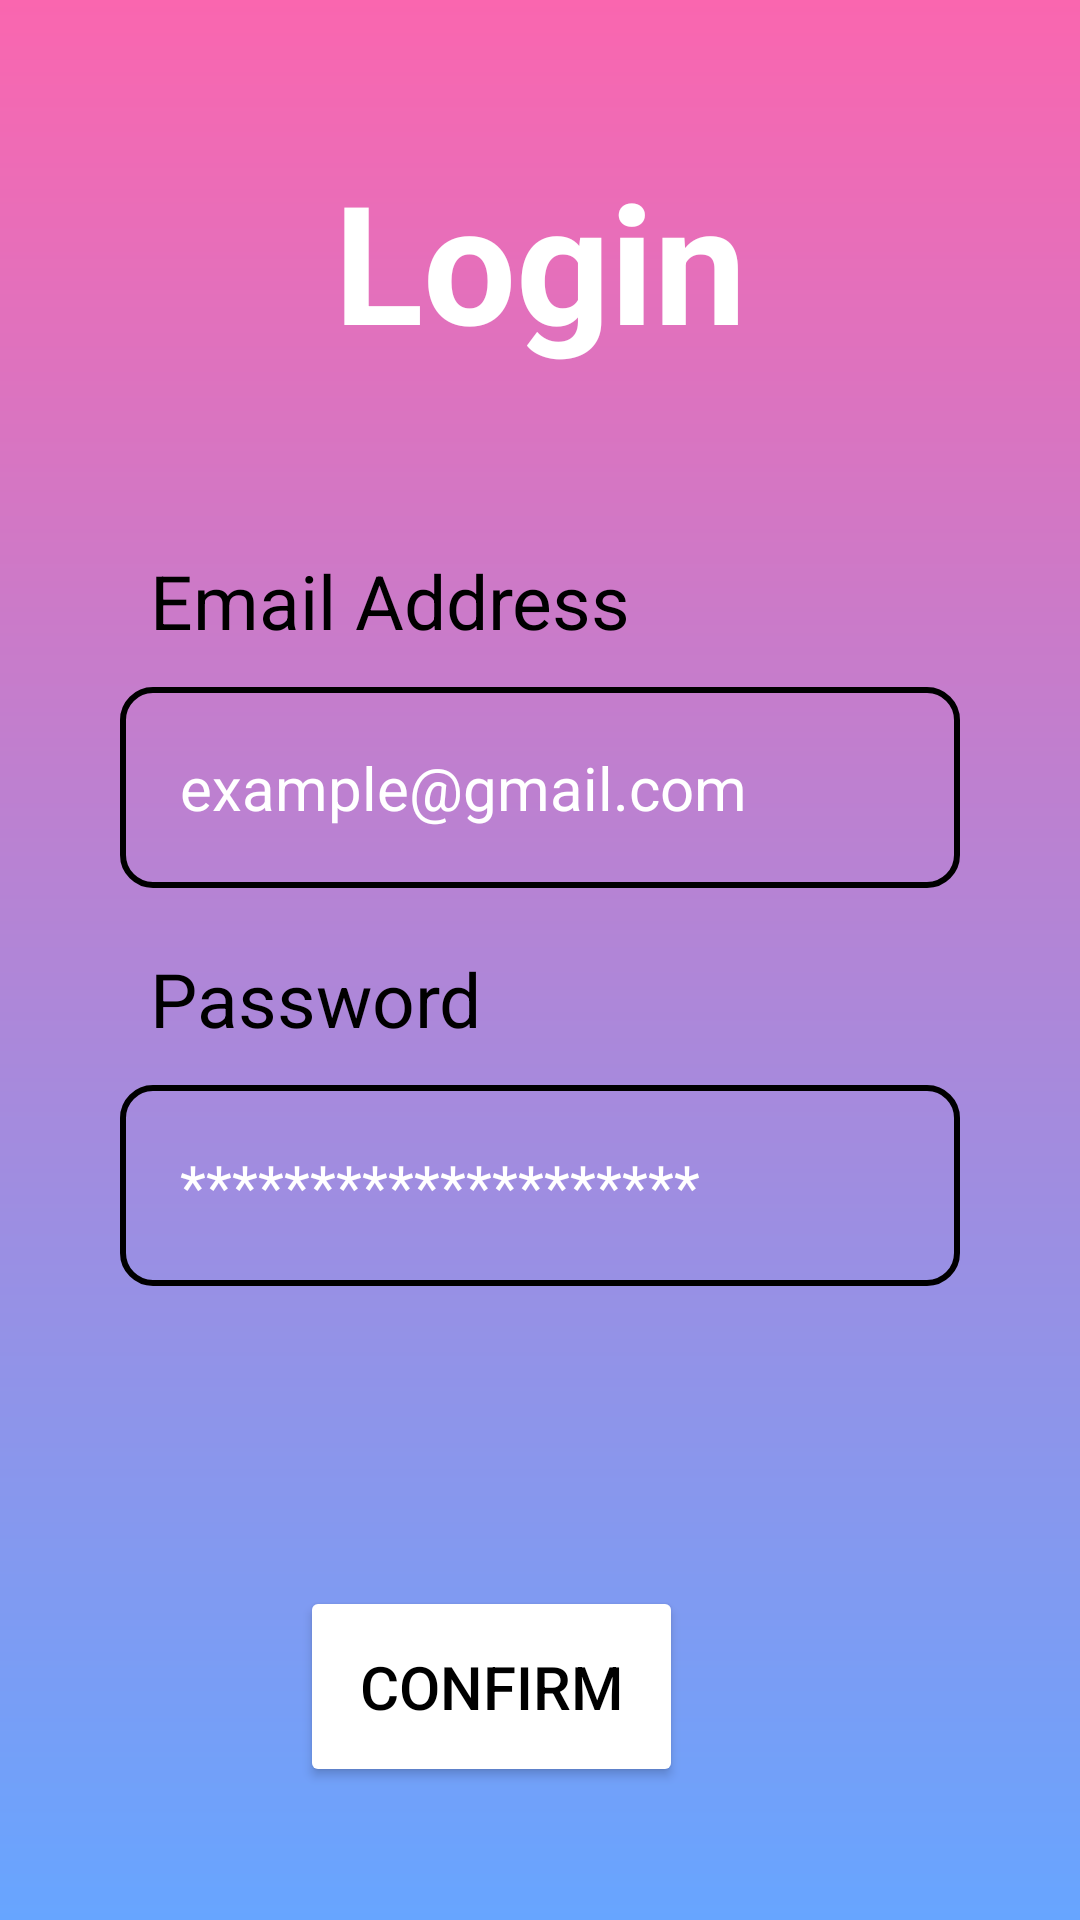

Here is an Android app screen rendered from its layout file. Give the layout XML and the strings, colors and styles it references.
<!-- AndroidManifest.xml: application theme Theme.SustainableSpoonfulApp -->
<!-- res/layout/activity_login.xml -->
<?xml version="1.0" encoding="utf-8"?>
<RelativeLayout xmlns:android="http://schemas.android.com/apk/res/android"
    xmlns:tools="http://schemas.android.com/tools"
    android:layout_width="match_parent"
    android:layout_height="match_parent"
    android:background="@drawable/background"
    tools:context=".LoginActivity">

    
    <TextView
        android:id="@+id/login_heading"
        android:layout_width="match_parent"
        android:layout_height="wrap_content"
        android:layout_marginStart="50sp"
        android:layout_marginTop="50sp"
        android:layout_marginEnd="50sp"
        android:layout_marginBottom="50sp"
        android:gravity="center"
        android:text="@string/login_label"
        android:textColor="@color/white"
        android:textSize="55sp"
        android:textStyle="bold" />

    
    <TextView
        android:id="@+id/login_email_address_heading"
        android:layout_width="wrap_content"
        android:layout_height="wrap_content"
        android:layout_below="@+id/login_heading"
        android:text="@string/login_email_address_label"
        android:textColor="@color/black"
        android:textSize="25sp"
        android:padding="10sp"
        android:layout_marginStart="40sp"
        />

    
    <EditText
        android:id="@+id/login_email_address_text"
        android:layout_width="400sp"
        android:layout_height="wrap_content"
        android:layout_below="@+id/login_email_address_heading"
        android:layout_marginStart="40sp"
        android:layout_marginTop="2sp"
        android:layout_marginEnd="40sp"
        android:layout_marginBottom="10sp"
        android:hint="@string/login_email_autofill_example"
        android:padding="20sp"
        android:textColor="@color/black"
        android:textColorHint="@color/white"
        android:textSize="20sp"
        tools:ignore="Autofill,TextContrastCheck,TextFields"
        android:background="@drawable/input_border"/>

    
    <TextView
        android:id="@+id/login_password_heading"
        android:layout_width="wrap_content"
        android:layout_height="wrap_content"
        android:layout_below="@+id/login_email_address_text"
        android:text="@string/login_password_label"
        android:textColor="@color/black"
        android:textSize="25sp"
        android:padding="10sp"
        android:layout_marginStart="40sp" />

    
    <EditText
        android:id="@+id/login_password_text"
        android:layout_width="400sp"
        android:layout_height="wrap_content"
        android:layout_below="@+id/login_password_heading"
        android:layout_marginStart="40sp"
        android:layout_marginTop="2sp"
        android:layout_marginEnd="40sp"
        android:layout_marginBottom="10sp"
        android:inputType="textPassword"
        android:hint="@string/login_password_autofill_example"
        android:padding="20sp"
        android:textColor="@color/black"
        android:textColorHint="@color/white"
        android:textSize="20sp"
        tools:ignore="Autofill,TextContrastCheck,TextFields"
        android:background="@drawable/input_border"/>

    
    <Button
        android:id="@+id/login_confirm_button"
        android:layout_width="wrap_content"
        android:layout_height="wrap_content"
        android:text="@string/login_confirmBtn"
        android:layout_below="@id/login_password_text"
        android:textColor="@color/black"
        android:textSize="20sp"
        android:layout_marginTop="90sp"
        android:layout_marginStart="100sp"

        android:backgroundTint="@color/white"
        android:padding="20sp"/>
</RelativeLayout>
<!-- resources referenced by this layout -->
<resources>
  <color name="black">#FF000000</color>
  <color name="white">#FFFFFFFF</color>
  <!-- drawable background (drawable) -->
  <?xml version="1.0" encoding="utf-8"?>
  <shape
      xmlns:android="http://schemas.android.com/apk/res/android"
      android:shape="rectangle">
  
      <gradient
          android:gradientRadius="800dp"
          android:startColor = "#FA66AF"
          android:endColor = "#FF67A5FF"
          android:angle="120"
          android:type="linear"
          />
  </shape>
  <!-- drawable input_border (drawable) -->
  <?xml version="1.0" encoding="utf-8"?>
  <shape xmlns:android="http://schemas.android.com/apk/res/android">
      <solid android:color="@android:color/transparent"/>
      <stroke
          android:width="2sp"
          android:color="@color/black"/>
      <corners android:radius="10sp"/>
  </shape>
  <string name="login_confirmBtn">Confirm</string>
  <string name="login_email_address_label">Email Address</string>
  <string name="login_email_autofill_example">example@gmail.com</string>
  <string name="login_label">Login</string>
  <string name="login_password_autofill_example">********************</string>
  <string name="login_password_label">Password</string>
  <style name="Theme.SustainableSpoonfulApp" parent="Theme.MaterialComponents.DayNight.NoActionBar">
          
          <item name="colorPrimary">@color/purple_500</item>
          <item name="colorPrimaryVariant">@color/purple_700</item>
          <item name="colorOnPrimary">@color/white</item>
          
          <item name="colorSecondary">@color/teal_200</item>
          <item name="colorSecondaryVariant">@color/teal_700</item>
          <item name="colorOnSecondary">@color/black</item>
          
          <item name="android:statusBarColor">?attr/colorPrimaryVariant</item>
          
      </style>
  <color name="purple_500">#FF6200EE</color>
  <color name="purple_700">#FF3700B3</color>
  <color name="teal_200">#FF03DAC5</color>
  <color name="teal_700">#FF018786</color>
</resources>
